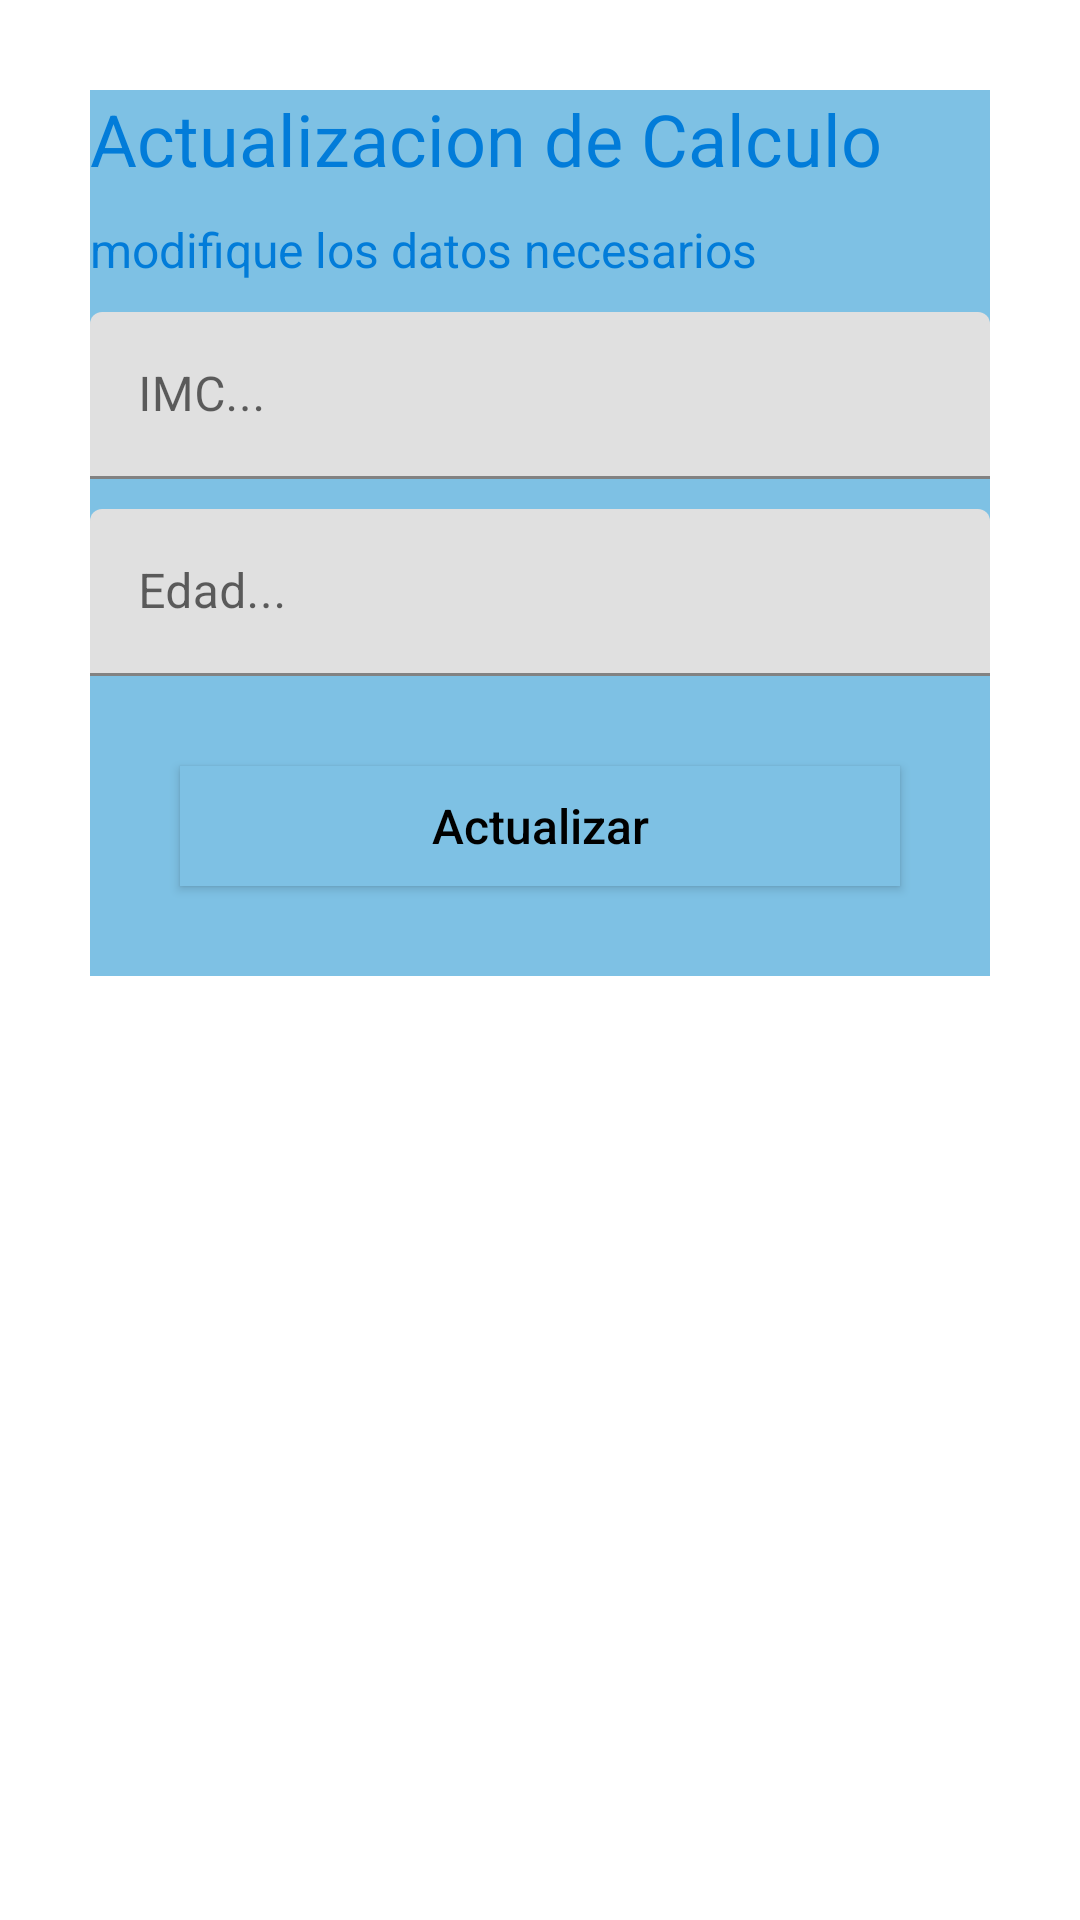

Here is an Android app screen rendered from its layout file. Give the layout XML and the strings, colors and styles it references.
<!-- AndroidManifest.xml: application theme Theme.MyStyle -->
<!-- res/layout/layout_actualizar_registro.xml -->
<?xml version="1.0" encoding="utf-8"?>
<RelativeLayout xmlns:android="http://schemas.android.com/apk/res/android"
    xmlns:app="http://schemas.android.com/apk/res-auto"
    android:layout_width="match_parent"
    android:layout_height="wrap_content"
    style="@style/CustomAlertDialog">

    <LinearLayout
        android:layout_width="match_parent"
        android:layout_height="wrap_content"
        android:layout_margin="30dp"
        android:background="@color/background_button"
        android:orientation="vertical">

        <TextView
            android:layout_width="wrap_content"
            android:layout_height="wrap_content"
            android:text="Actualizacion de Calculo"
            android:textColor="@color/blue_500"
            android:textSize="24sp"
            app:endIconDrawable="@drawable/ic_info"
            app:errorEnabled="true" />

        <TextView
            android:layout_width="wrap_content"
            android:layout_height="wrap_content"
            android:layout_marginTop="10dp"
            android:text="modifique los datos necesarios"
            android:textColor="@color/blue_500"
            android:textSize="16sp" />

        <com.google.android.material.textfield.TextInputLayout
            android:id="@+id/alertdialog_imc_textField"
            android:layout_width="match_parent"
            android:layout_height="wrap_content"
            android:layout_marginTop="10sp"
            android:hint="IMC..."
            app:endIconMode="clear_text">

            <com.google.android.material.textfield.TextInputEditText
                android:layout_width="match_parent"
                android:layout_height="wrap_content"
                android:inputType="numberDecimal" />
        </com.google.android.material.textfield.TextInputLayout>

        <com.google.android.material.textfield.TextInputLayout
            android:id="@+id/alertdialog_edad_textField"
            android:layout_width="match_parent"
            android:layout_height="wrap_content"
            android:layout_marginTop="10sp"
            android:hint="Edad..."
            app:endIconMode="clear_text">

            <com.google.android.material.textfield.TextInputEditText
                android:layout_width="match_parent"
                android:layout_height="wrap_content"
                android:inputType="number" />
        </com.google.android.material.textfield.TextInputLayout>

        <Button
            android:id="@+id/dialogDismiss_button"
            android:layout_width="match_parent"
            android:layout_height="40dp"
            android:layout_margin="30dp"
            android:background="@color/background_button"
            android:text="Actualizar"
            android:textAllCaps="false"
            android:textColor="@color/black"
            android:textSize="16sp" />
    </LinearLayout>
</RelativeLayout>
<!-- resources referenced by this layout -->
<resources>
  <color name="background_button">#7EC1E4</color>
  <color name="black">#FF000000</color>
  <color name="blue_500">#027CD9</color>
  <!-- drawable ic_info (drawable) -->
  <vector xmlns:android="http://schemas.android.com/apk/res/android"
      android:width="48dp"
      android:height="48dp"
      android:viewportWidth="960"
      android:viewportHeight="960"
      android:tint="?attr/colorControlNormal">
      <path
          android:fillColor="@android:color/white"
          android:pathData="M453,680L513,680L513,440L453,440L453,680ZM479.98,366Q494,366 503.5,356.8Q513,347.6 513,334Q513,319.55 503.52,309.77Q494.04,300 480.02,300Q466,300 456.5,309.77Q447,319.55 447,334Q447,347.6 456.48,356.8Q465.96,366 479.98,366ZM480.27,880Q397.53,880 324.77,848.5Q252,817 197.5,762.5Q143,708 111.5,635.16Q80,562.32 80,479.5Q80,396.68 111.5,323.84Q143,251 197.5,197Q252,143 324.84,111.5Q397.68,80 480.5,80Q563.32,80 636.16,111.5Q709,143 763,197Q817,251 848.5,324Q880,397 880,479.73Q880,562.47 848.5,635.23Q817,708 763,762.32Q709,816.63 636,848.32Q563,880 480.27,880ZM480.5,820Q622,820 721,720.5Q820,621 820,479.5Q820,338 721.19,239Q622.38,140 480,140Q339,140 239.5,238.81Q140,337.63 140,480Q140,621 239.5,720.5Q339,820 480.5,820ZM480,480Q480,480 480,480Q480,480 480,480Q480,480 480,480Q480,480 480,480Q480,480 480,480Q480,480 480,480Q480,480 480,480Q480,480 480,480Z"/>
  </vector>
  <style name="CustomAlertDialog" parent="Theme.AppCompat.Light.Dialog.Alert">
          <item name="android:windowBackground">@drawable/rounded_corner</item>
      </style>
  <style name="Theme.MyStyle" parent="Theme.MaterialComponents.DayNight.DarkActionBar">
          
          <item name="colorPrimary">@color/blue_500</item>
          <item name="colorPrimaryVariant">@color/blue_700</item>
          <item name="colorOnPrimary">@color/white</item>
          
          <item name="colorSecondary">@color/yellow_500</item>
          <item name="colorSecondaryVariant">@color/yellow_700</item>
          <item name="colorOnSecondary">@color/black</item>
          
          <item name="android:statusBarColor">?attr/colorPrimaryVariant</item>
          
          <item name="windowActionBar">false</item>
          <item name="windowNoTitle">true</item>
      </style>
  <!-- drawable rounded_corner (drawable) -->
  <?xml version="1.0" encoding="utf-8"?>
  <shape xmlns:android="http://schemas.android.com/apk/res/android">
      <solid android:color="@color/blue_700" />
      <corners android:radius="7dp" />
  </shape>
  <color name="blue_700">#015A9E</color>
  <color name="white">#FFFFFFFF</color>
  <color name="yellow_500">#FFA41C</color>
  <color name="yellow_700">#D98302</color>
</resources>
